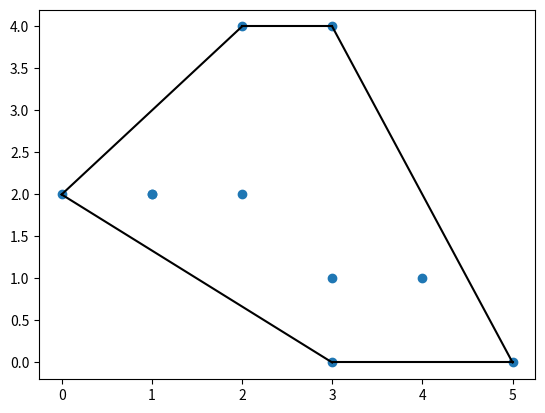

This figure's Python source:
import numpy as np
from scipy.spatial import ConvexHull
import matplotlib.pyplot as plt

points = np.array([
  [2, 4],
  [3, 4],
  [3, 0],
  [2, 2],
  [4, 1],
  [1, 2],
  [5, 0],
  [3, 1],
  [1, 2],
  [0, 2]
])

hull = ConvexHull(points)
hull_points = hull.simplices

plt.scatter(points[:,0], points[:,1])
for simplex in hull_points:
  plt.plot(points[simplex,0], points[simplex,1], 'k-')

plt.show()












# Convex Hull
# A convex hull is the smallest polygon that covers all of the given points.

# Use the ConvexHull() method to create a Convex Hull.

# Example
# Create a convex hull for following points: